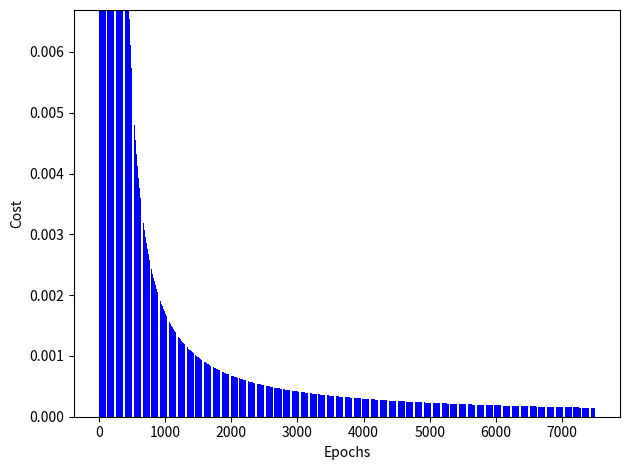

Python code for this plot:
import numpy as np
import matplotlib.pyplot as plt
class NeuralNetwork :
    def __init__(self):
        self.layer,self.actFuncion, self.derActFunc, self.weight, self.funcion, self.derFuncion, self.zeta, self.delta = ([] for _ in range(8))
        self.actAndDerActFuncList = {"ReLu" : "derRelu", "regresion": "derRegresion", "tanh": "derTanh", "sigmoid": "derSigmoid", "clasBin" : "derClasBin","clasTanh":"derClasTanh"}
        self.histError = []
    def inputLayer(self, num_neuron = 0):
        self.layer.append(num_neuron)
    def addLayer(self, num_neuron = 0, activation = 'ReLu'):
        self.layer.append(num_neuron)
        self.actFuncion.append(np.vectorize(eval(f"self.{activation}")))
        self.derActFunc.append(np.vectorize(eval(f"self.{self.getDerFuncAct(activation)}")))
        self.weight.append(np.random.rand(self.layer[len(self.layer)-1]*(self.layer[len(self.layer)-2]+1)))
        self.weight[len(self.weight)-1]=self.weight[len(self.weight)-1].reshape(self.layer[len(self.layer)-1],(self.layer[len(self.layer)-2]+1))
    #Proceso de aprendizaje
    def process(self, entrada):
        self.cleanNeuron()
        self.funcion.append(np.atleast_2d(entrada))
        for i in range(1,len(self.layer)) :
            self.zeta.append(np.atleast_2d(np.concatenate((self.funcion[i-1], [1.]), axis=None)).dot(self.weight[i-1].transpose()))
            self.funcion.append(self.actFuncion[i-1](self.zeta[i-1]))
            self.derFuncion.append(self.derActFunc[i-1](self.zeta[i-1]))
        return self.funcion[len(self.funcion)-1]
    def learn(self, trainX , trainY,learRate):
        #print(self.delta,len(self.delta)-1 )
        #Calculo de DELTAS
        y_predicted = self.process(trainX)
        error = np.atleast_2d(trainY) - y_predicted
        self.delta[len(self.delta)-1] = error.dot(np.diag(self.derFuncion[len(self.delta)-1][0]))
        for i in range(len(self.delta)-2,-1,-1): self.delta[i] = (self.delta[i+1].dot(self.weight[i+1][:,:self.weight[i+1].shape[1] - 1])).dot(np.diag(self.derFuncion[i][0]))
        #Calculo de nuevos Pesos
        for i in range(len(self.delta) - 1, -1, -1): self.weight[i]+=learRate*self.delta[i].T.dot(np.atleast_2d(np.concatenate((self.funcion[i], [1.]), axis=None)))
        #ecm = np.sum(np.vectorize(lambda x : (x**2)/2)(error))
        return np.sum(np.vectorize(lambda x : (x**2)/2)(error))
    def train(self, trainX = [], trainY = [], learRate = 0.01, epochs = 100):
        tamDataSet = len(trainX)
        for i in range(epochs):
            TotalEcm = 0
            for j in range(tamDataSet): TotalEcm += self.learn(trainX[j],trainY[j],learRate)
            self.histError.append(TotalEcm/tamDataSet)
            print("Iter N° :", i, "ErrorCM : ", TotalEcm/tamDataSet)
        print("MODELO ENTRENADO!\n")
    #Limpiar neurona
    def cleanNeuron(self):
        self.funcion, self.derFuncion, self.zeta = ([] for _ in range(3))
        self.delta = [[] for _ in range(len(self.layer)-1)]
    #Graficar entrenamiento
    def graphTrain(self,typeGraph = 'plot',escala = [0, 1],dat = 'self.histError'):
        datos = eval(dat)
        fig, ax = plt.subplots()
        if escala != [] : plt.ylim(escala)
        plt.ylabel('Cost')
        plt.xlabel('Epochs')
        eval(f"ax.{typeGraph}({range(len(datos))}, {datos}, color='b')")
        plt.tight_layout()
        plt.show()
    #Funciones de activacion
    def ReLu(self, x): return x if x > 0 else 0
    def regresion(self, x): return x
    def sigmoid(self, x): return 1.0 / (1.0 + np.exp(-5 * x))
    def tanh(self, x): return np.tanh(x)
    def clasBin(self, x): return 1 if x>0 else 0
    def clasTanh(self, x): return 1 if x>0.5 else 0 if x<0.5 and x>-0.5 else -1
    #Funciones derivadas de activacion
    def getDerFuncAct(self, funcion): return self.actAndDerActFuncList[funcion]
    def setDerFuncAct(self, funcion, derfuncion): self.actAndDerActFuncList[funcion] = derfuncion
    def derRegresion(self,x): return 1
    def derRelu(self,x): return 1 if x > 0 else 0
    def derSigmoid(self, x): return 5 * self.sigmoid(x) * (1.0 - self.sigmoid(x))
    def derTanh(self, x): return 1 - np.tanh(x) ** 2
    def derClasBin(self,x): return 1
    def derClasTanh(self,x): return 1
    #Obtener lista de funciones de activacion
    def getActFuncList(self):
        print("\u0332".join("Funcion | Derivada Funcion "))
        for key in self.actAndDerActFuncList: print(key, "|", self.actAndDerActFuncList[key])
    #Crear dataset x
    def getTrainX(self, dataset, tamvarY = 1):
        n,salida = len(dataset[0]),[]
        for a in dataset:
            aux = a[0:n - tamvarY]
            salida.append(aux)
        return salida
    # Crear dataset Y
    def getTrainY(self, dataset, tamvarY = 1): return [dat[len(dataset[0]) - tamvarY: len(dataset[0])] for dat in dataset]
    # Mostrar Resultados
    def showResult(self, x , y ):
        for i in range(len(x)): print("Yreal =", y[i], " ", "Ypredecido =", self.process(x[i])[0])
        print("Matrices de pesos:")
        for matriz in self.weight : print(matriz, end = '\n\n')

def datasetCompuertasAnd():
    #return [[1,1,1],[1,0,0],[0,1,0],[0,0,0]]
    #return [[0, 0, 0], [0, 1, 1], [1, 0, 1], [1, 1, 0]]
    return [[0, 0, 0, 1], [0, 1, 0, 1], [0, -1, 0, 1], [0.5, 1, -1, 1], [0.5, -1, 1, 1], [1, 1, 0, -1], [1, -1, 0, -1]]

if __name__ == "__main__":

    brain = NeuralNetwork()
    brain.getActFuncList()
    brain.inputLayer(2)
    brain.addLayer(num_neuron=3,activation='ReLu')
    brain.addLayer(num_neuron=2,activation='tanh')
    brain.addLayer(num_neuron=2, activation='tanh')
    #print(brain.layer)
    #print(brain.actFuncion[0](np.array([3,4])))
    #print(brain.derActFunc[0](np.array([3, 4])))
    #print(brain.weight)
    ##print(brain.derFuncion)
    #print(brain.learn([2,4],[3,4],0.1))
    data = datasetCompuertasAnd()
    tamy = 2
    trainx = brain.getTrainX(data, tamy)
    trainy = brain.getTrainY(data, tamy)
    brain.train(trainx,trainy,learRate=0.03,epochs=7500)
    brain.showResult(trainx,trainy)
    p =  sum(brain.histError)/len(brain.histError)
    brain.graphTrain(typeGraph='bar',escala=[0,p])